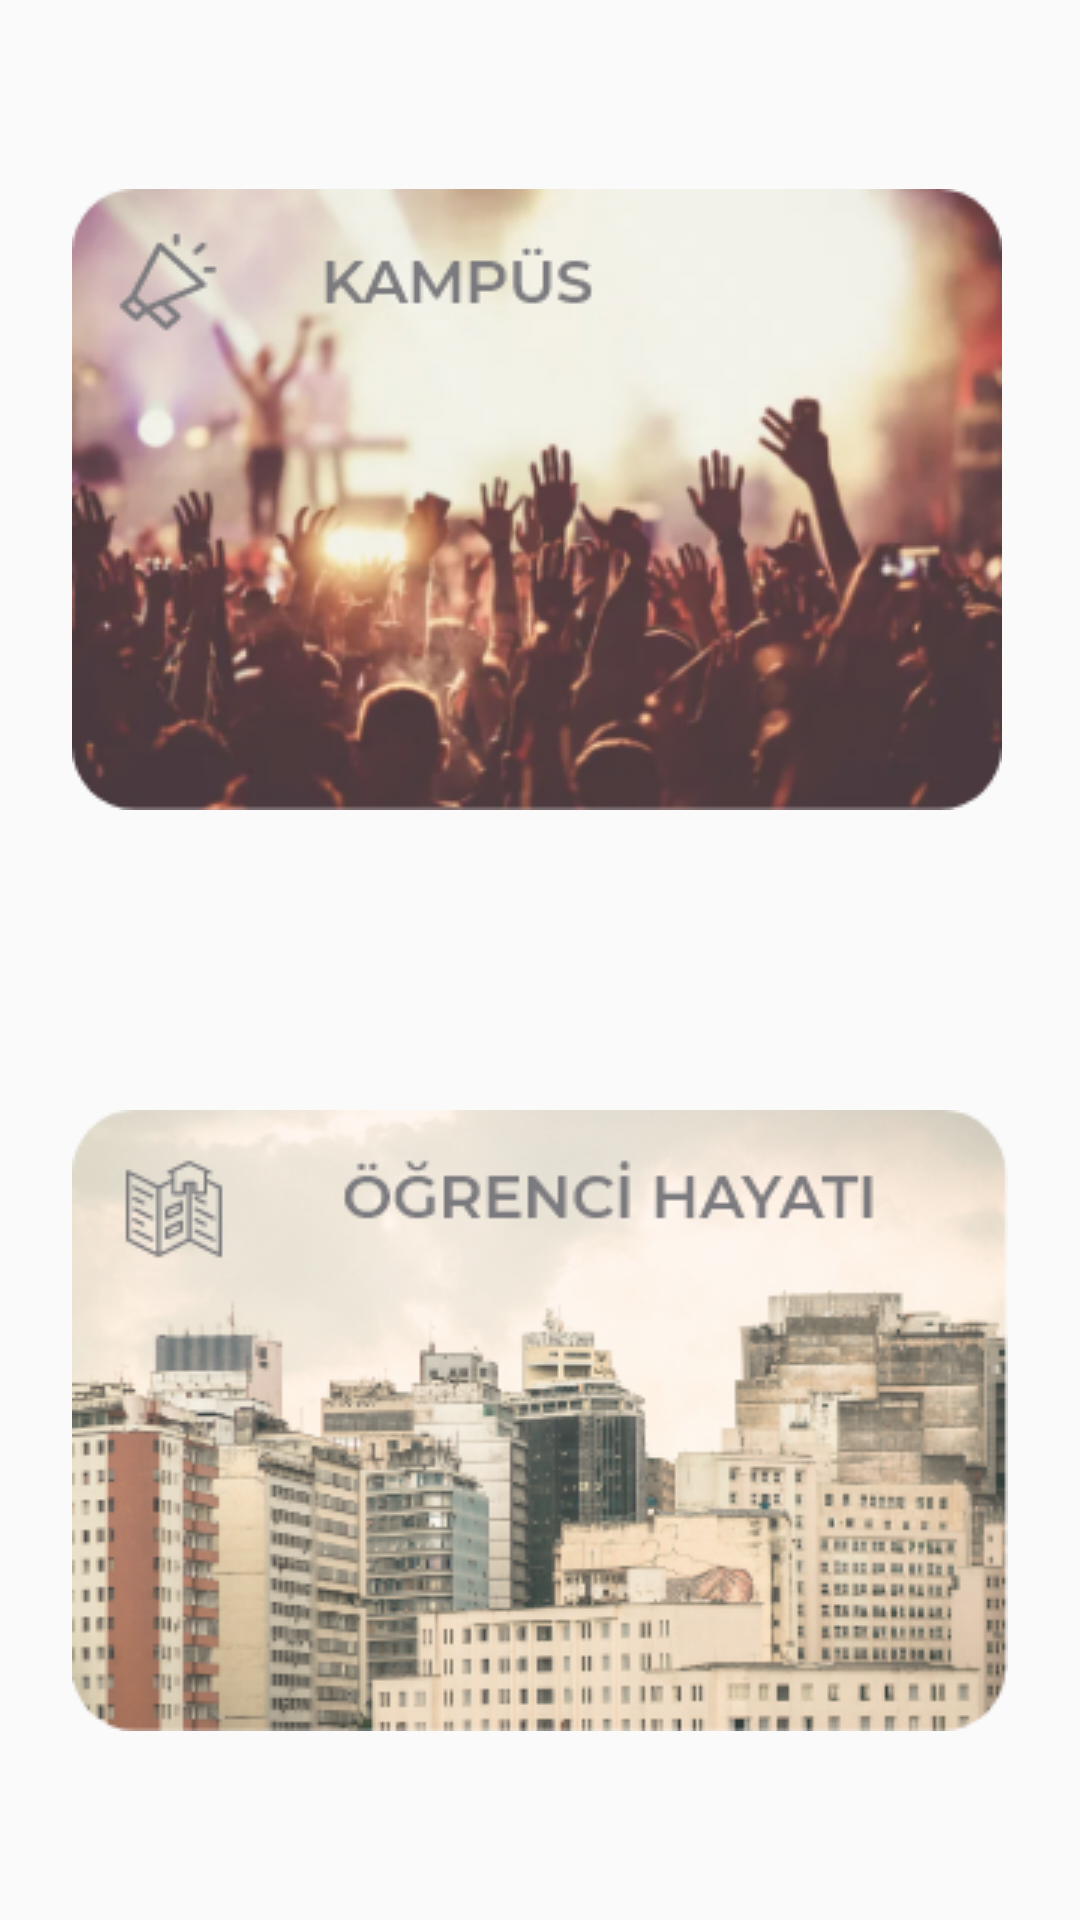

Layout XML and referenced resources for this Android screen:
<!-- AndroidManifest.xml: application theme AppTheme -->
<!-- res/layout/fragment_anasayfa.xml -->
<?xml version="1.0" encoding="utf-8"?>
<RelativeLayout xmlns:android="http://schemas.android.com/apk/res/android"
xmlns:tools="http://schemas.android.com/tools"
android:layout_width="match_parent"
android:layout_height="match_parent"
    android:gravity="center"
android:background="#00E3E1E4"
tools:context=".presentation.main.view.AnasayfaFragment">

    <LinearLayout
        android:layout_width="wrap_content"
        android:layout_height="wrap_content"
        android:orientation="vertical">

<ImageButton
    android:id="@+id/kampus"
    android:layout_width="wrap_content"
    android:layout_height="wrap_content"
    android:background="@drawable/kampus"
    android:foregroundGravity="center" />

<ImageView
    android:id="@+id/ogrenci_yasami"
    android:layout_width="wrap_content"
    android:layout_height="wrap_content"
    android:layout_marginTop="100dp"
    android:background="@drawable/ogrenciyasami" />
    </LinearLayout>
</RelativeLayout>
<!-- resources referenced by this layout -->
<resources>
  <!-- drawable kampus: png bitmap (drawable, 108505 bytes) -->
  <!-- drawable ogrenciyasami: png bitmap (drawable, 139453 bytes) -->
  <style name="AppTheme" parent="Theme.AppCompat.Light.DarkActionBar">
          <item name="android:windowActionBar">false</item>
          <item name="android:windowNoTitle">true</item>
          
          <item name="colorPrimary">@color/colorPrimary</item>
          <item name="colorAccent">@color/colorAccent</item>
      </style>
  <color name="colorPrimary">#8A56AC</color>
  <color name="colorAccent">#FFA717</color>
</resources>
